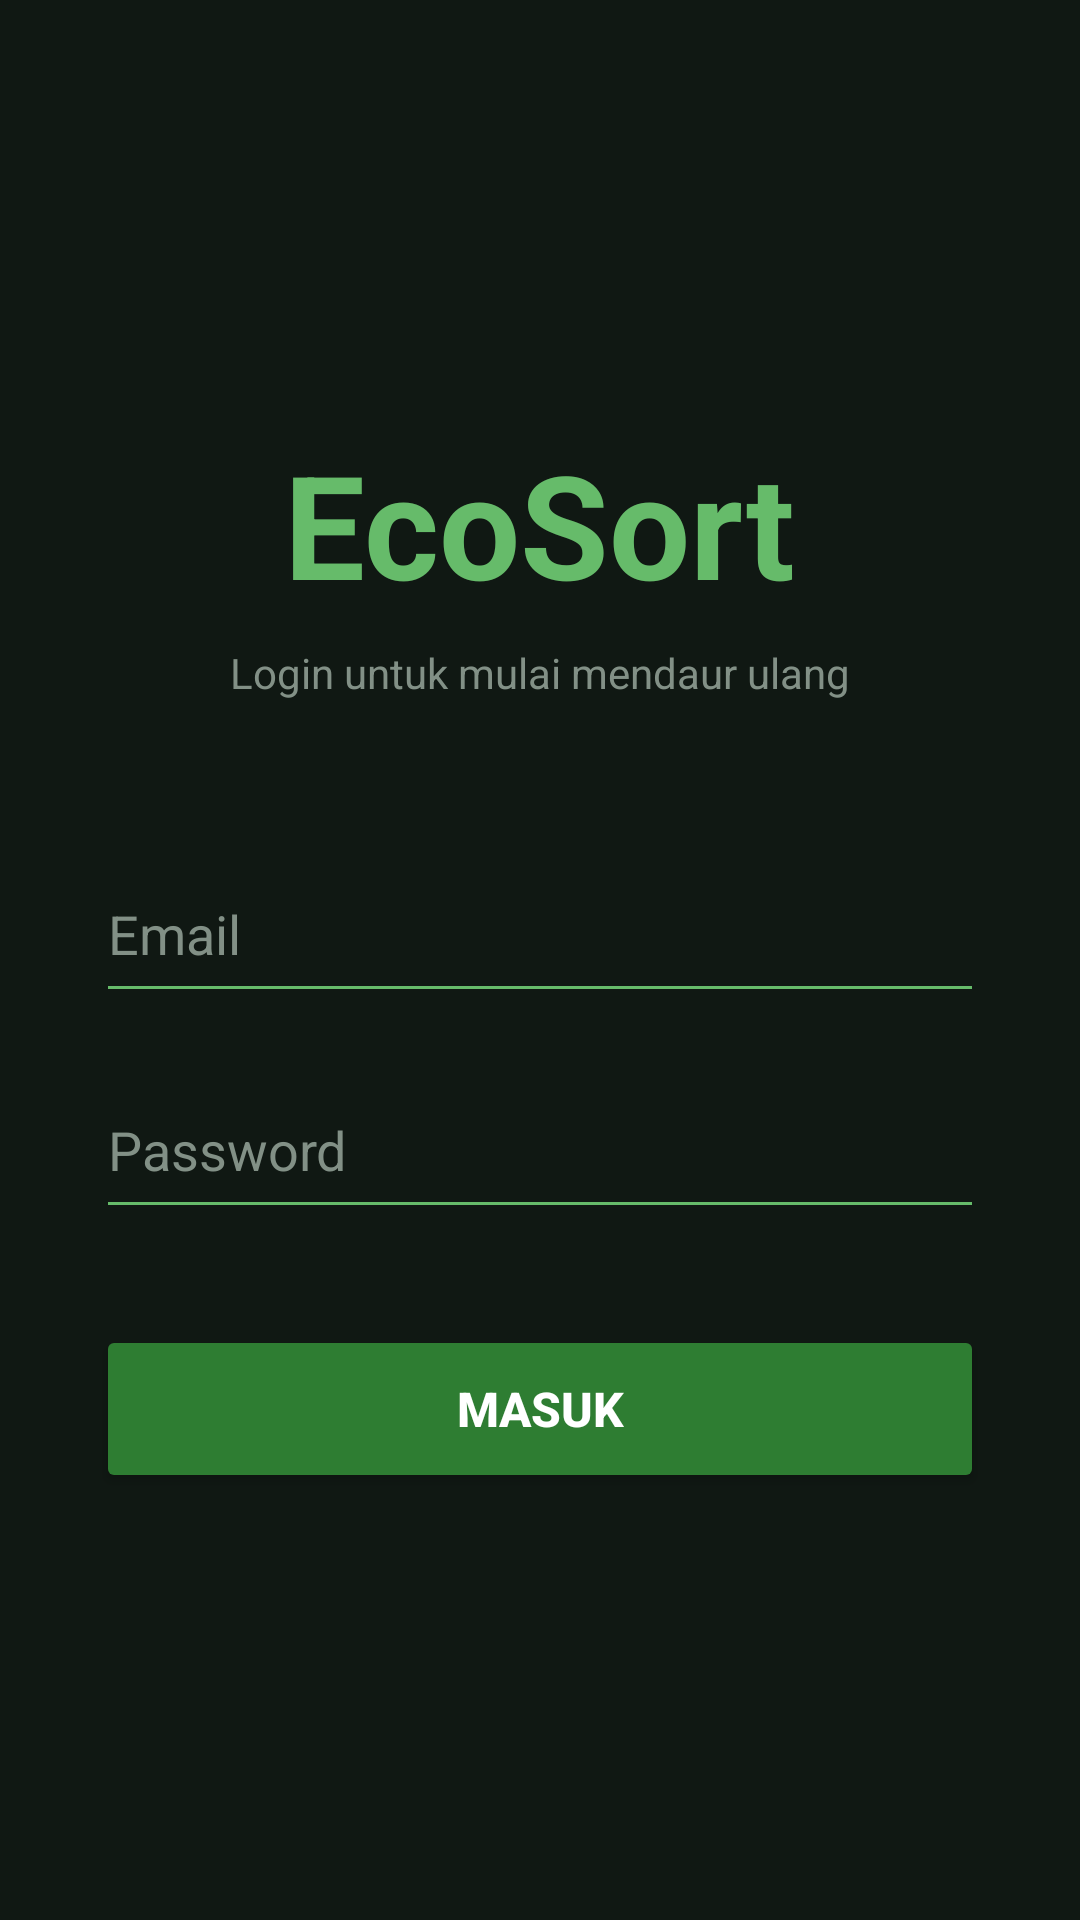

Reconstruct the res/layout file that produces this screen, plus the resources it refers to.
<!-- AndroidManifest.xml: application theme Theme.EcoSort -->
<!-- res/layout/activity_main.xml -->
<?xml version="1.0" encoding="utf-8"?>
<LinearLayout xmlns:android="http://schemas.android.com/apk/res/android"
    xmlns:app="http://schemas.android.com/apk/res-auto"
    android:id="@+id/main"
    android:layout_width="match_parent"
    android:layout_height="match_parent"
    android:background="#101813"
    android:gravity="center"
    android:orientation="vertical"
    android:padding="32dp">

    <TextView
        android:layout_width="wrap_content"
        android:layout_height="wrap_content"
        android:layout_marginBottom="8dp"
        android:text="EcoSort"
        android:textColor="#66BB6A"
        android:textSize="48sp"
        android:textStyle="bold" />

    <TextView
        android:layout_width="wrap_content"
        android:layout_height="wrap_content"
        android:layout_marginBottom="48dp"
        android:text="Login untuk mulai mendaur ulang"
        android:textColor="#829086"
        android:textSize="14sp" />

    <EditText
        android:layout_width="match_parent"
        android:layout_height="56dp"
        android:layout_marginBottom="16dp"
        android:backgroundTint="#66BB6A"
        android:hint="Email"
        android:inputType="textEmailAddress"
        android:textColor="#FFFFFF"
        android:textColorHint="#829086" />

    <EditText
        android:layout_width="match_parent"
        android:layout_height="56dp"
        android:layout_marginBottom="32dp"
        android:backgroundTint="#66BB6A"
        android:hint="Password"
        android:inputType="textPassword"
        android:textColor="#FFFFFF"
        android:textColorHint="#829086" />

    <Button
        android:id="@+id/btnLogin"
        android:layout_width="match_parent"
        android:layout_height="56dp"
        android:backgroundTint="#2E7D32"
        android:text="Masuk"
        android:textColor="#FFFFFF"
        android:textSize="16sp"
        android:textStyle="bold"
        app:cornerRadius="12dp" />

</LinearLayout>
<!-- resources referenced by this layout -->
<resources>
  <style name="Theme.EcoSort" parent="Base.Theme.EcoSort" />
  <style name="Base.Theme.EcoSort" parent="Theme.MaterialComponents.DayNight.NoActionBar">
          <item name="colorPrimary">#34D399</item>
          <item name="android:windowBackground">#07140E</item>
          <item name="colorSecondaryContainer">#113C24</item>
          <item name="colorOnSecondaryContainer">#34D399</item>
      </style>
</resources>
